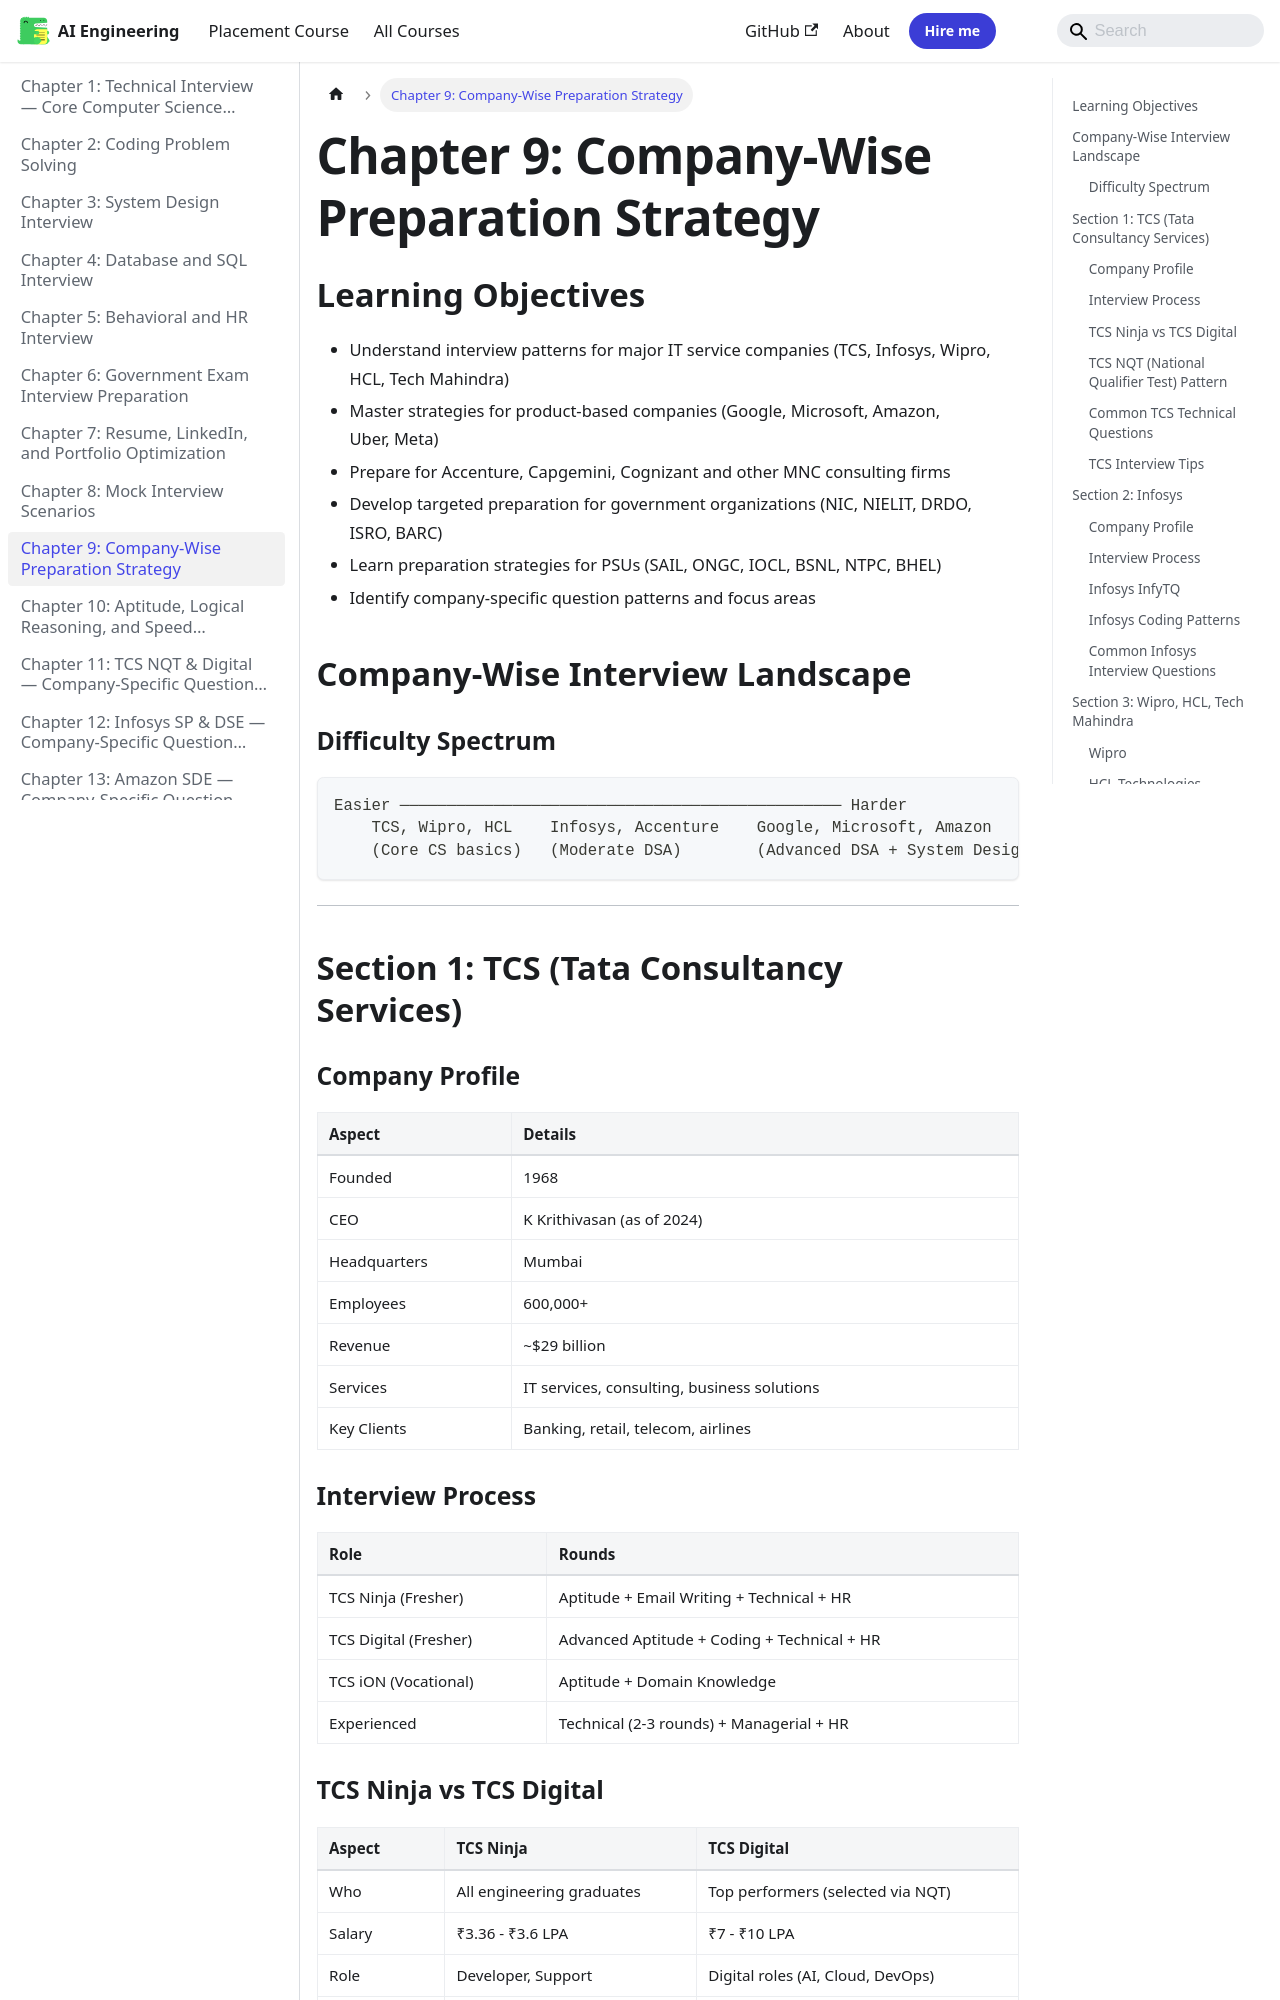

repository: Raushan666java/ai-engineering-journey · page: interview-preparation/09-company-wise-preparation/index.html · generator: mkdocs

---
description: "Real Experience: In my TCS interview, they asked me to write a SQL query with INNER JOIN and LEFT JOIN difference. Then they asked about HashMap internal"
---

# Chapter 9: Company-Wise Preparation Strategy

## Learning Objectives

- Understand interview patterns for major IT service companies (TCS, Infosys, Wipro, HCL, Tech Mahindra)
- Master strategies for product-based companies (Google, Microsoft, Amazon, Uber, Meta)
- Prepare for Accenture, Capgemini, Cognizant and other MNC consulting firms
- Develop targeted preparation for government organizations (NIC, NIELIT, DRDO, ISRO, BARC)
- Learn preparation strategies for PSUs (SAIL, ONGC, IOCL, BSNL, NTPC, BHEL)
- Identify company-specific question patterns and focus areas
## Company-Wise Interview Landscape

```mermaid
flowchart TD
    subgraph "Indian IT Services"
        TCS[TCS] 
        Infosys[Infosys]
        Wipro[Wipro]
        HCL[HCL Tech]
        TechM[Tech Mahindra]
        LTI[LTI Mindtree]
    end
    
    subgraph "MNC Consulting"
        Acc[Accenture]
        Capg[Capgemini]
        Cognizant[Cognizant]
        IBM[IBM]
        Deloitte[Deloitte]
    end
    
    subgraph "Product / FAANG"
        Google[Google]
        MS[Microsoft]
        Amazon[Amazon]
        Meta[Meta]
        Uber[Uber]
        Sprinklr[Sprinklr]
    end
    
    subgraph "Government"
        NIC[NIC]
        DRDO[DRDO]
        ISRO[ISRO]
        BARC[BARC]
        NIELIT[NIELIT]
    end
    
    subgraph "PSUs"
        SAIL[SAIL]
        ONGC[ONGC]
        IOCL[IOCL]
        BSNL[BSNL]
        NTPC[NTPC]
        BHEL[BHEL]
    end
```

### Difficulty Spectrum

```
Easier ─────────────────────────────────────────────── Harder
    TCS, Wipro, HCL    Infosys, Accenture    Google, Microsoft, Amazon
    (Core CS basics)   (Moderate DSA)        (Advanced DSA + System Design)
```

---

## Section 1: TCS (Tata Consultancy Services)

### Company Profile

| Aspect | Details |
|--------|---------|
| Founded | 1968 |
| CEO | K Krithivasan (as of 2024) |
| Headquarters | Mumbai |
| Employees | 600,000+ |
| Revenue | ~\$29 billion |
| Services | IT services, consulting, business solutions |
| Key Clients | Banking, retail, telecom, airlines |
